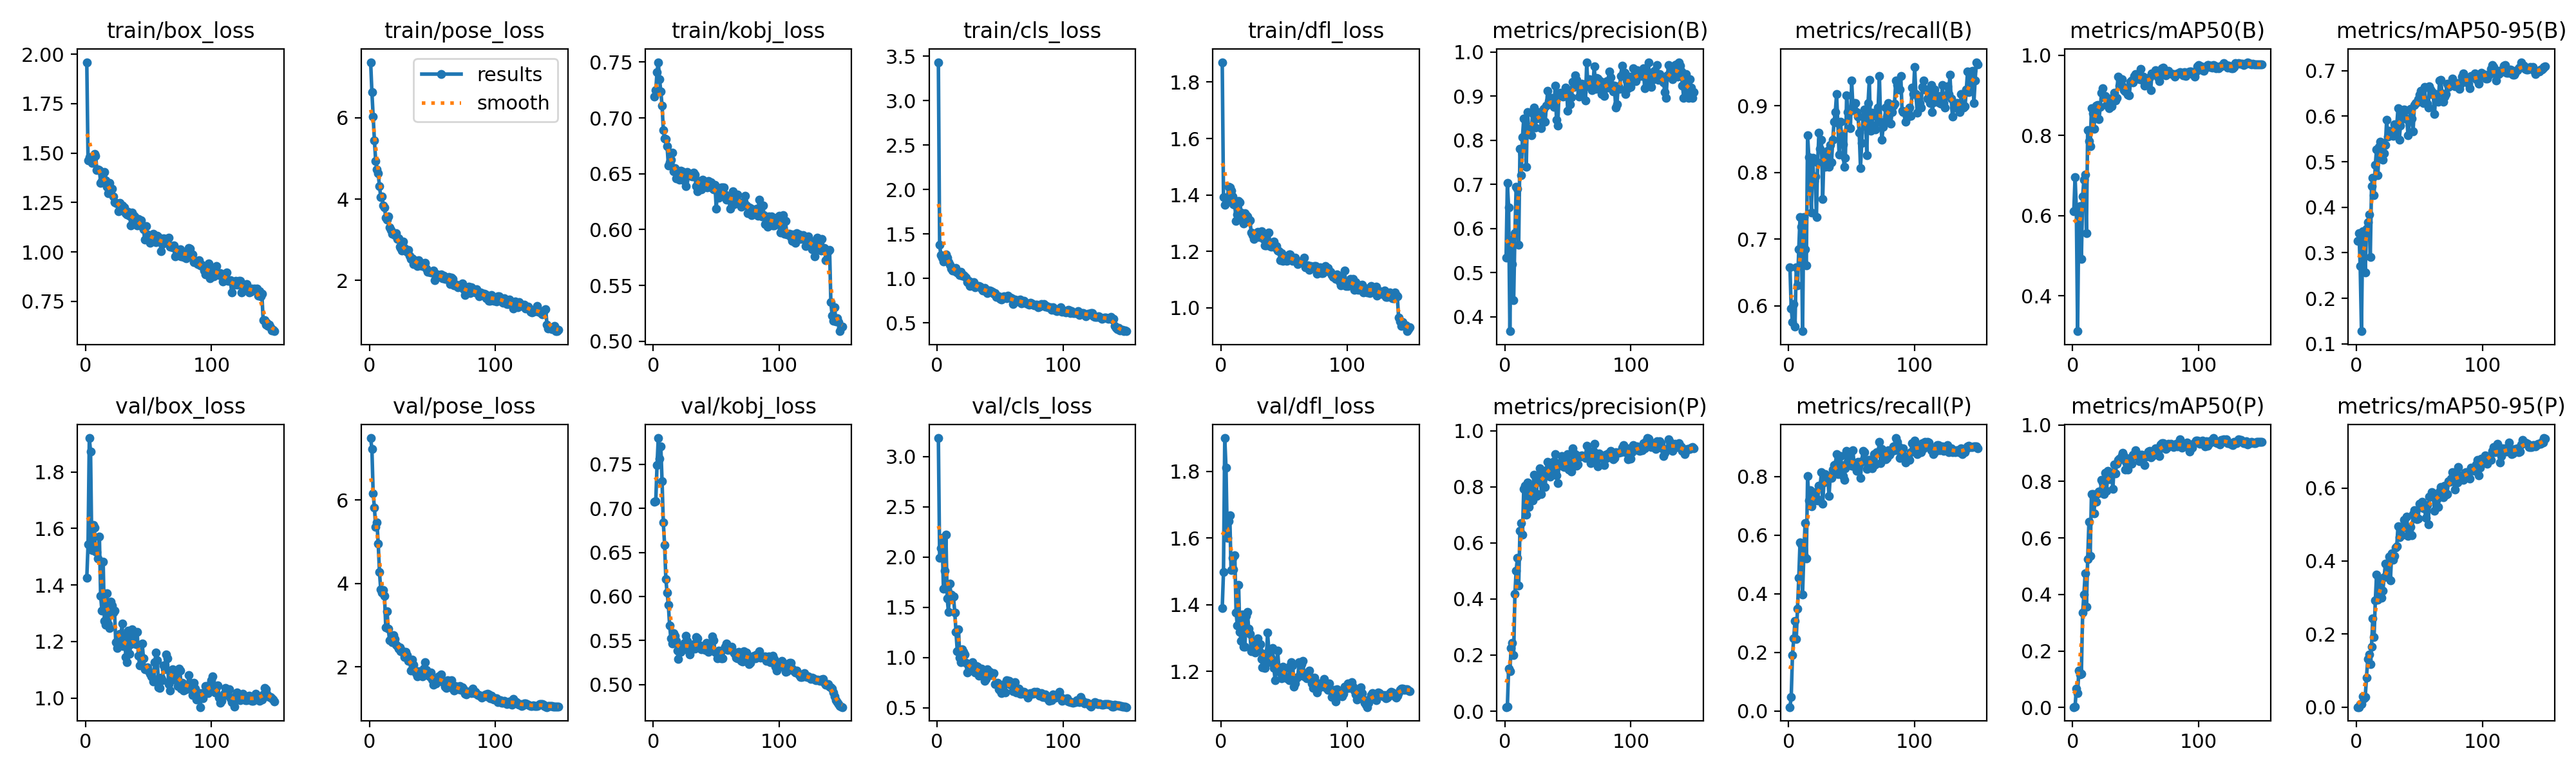

Source data for this figure (header and first rows):
epoch, time, train/box_loss, train/pose_loss, train/kobj_loss, train/cls_loss, train/dfl_loss, metrics/precision(B), metrics/recall(B), metrics/mAP50(B), metrics/mAP50-95(B), metrics/precision(P), metrics/recall(P), metrics/mAP50(P), metrics/mAP50-95(P), val/box_loss, val/pose_loss, val/kobj_loss, val/cls_loss, val/dfl_loss, lr/pg0, lr/pg1, lr/pg2
1, 17.72, 1.96, 7.368, 0.7191, 3.433, 1.871, 0.534, 0.6575, 0.6113, 0.3266, 0.01461, 0.0137, 0.00152, 0.00019, 1.425, 7.482, 0.7075, 3.183, 1.39, 0.00032, 0.00032, 0.00032
2, 20.17, 1.462, 6.626, 0.7249, 1.378, 1.393, 0.7033, 0.5959, 0.6966, 0.3435, 0.01583, 0.04795, 0.00341, 0.00038, 1.543, 7.213, 0.7085, 1.99, 1.498, 0.0006556, 0.0006556, 0.0006556
3, 23.1, 1.48, 6.03, 0.7412, 1.262, 1.364, 0.6485, 0.5753, 0.6177, 0.2709, 0.1508, 0.1918, 0.06766, 0.00857, 1.92, 6.153, 0.749, 2.09, 1.9, 0.0009868, 0.0009868, 0.0009868
4, 25.45, 1.475, 5.438, 0.7499, 1.232, 1.391, 0.3676, 0.6027, 0.3118, 0.1278, 0.1423, 0.2477, 0.05062, 0.00887, 1.872, 5.81, 0.7798, 2.188, 1.811, 0.001313, 0.001313, 0.001313
5, 27.81, 1.451, 4.937, 0.7349, 1.193, 1.378, 0.5752, 0.5685, 0.6075, 0.3475, 0.2258, 0.3082, 0.1318, 0.0302, 1.524, 5.356, 0.7566, 1.681, 1.601, 0.001636, 0.001636, 0.001636
6, 30.15, 1.477, 4.734, 0.7235, 1.225, 1.43, 0.5197, 0.6575, 0.6232, 0.3369, 0.2428, 0.2466, 0.1159, 0.0247, 1.612, 5.461, 0.7704, 1.86, 1.65, 0.001934, 0.001934, 0.001934
7, 32.7, 1.495, 4.628, 0.7112, 1.269, 1.427, 0.4375, 0.6301, 0.4918, 0.2566, 0.2002, 0.3493, 0.1183, 0.02792, 1.604, 4.955, 0.7307, 2.219, 1.667, 0.001921, 0.001921, 0.001921
8, 35.62, 1.486, 4.319, 0.689, 1.236, 1.414, 0.5893, 0.6849, 0.6475, 0.3533, 0.4188, 0.454, 0.3348, 0.08143, 1.518, 4.276, 0.6837, 1.59, 1.504, 0.001908, 0.001908, 0.001908
9, 37.82, 1.414, 4.055, 0.6814, 1.182, 1.394, 0.6952, 0.7329, 0.6895, 0.3677, 0.5016, 0.5753, 0.3989, 0.1319, 1.518, 3.857, 0.6588, 1.454, 1.539, 0.001894, 0.001894, 0.001894
10, 40.14, 1.418, 4.071, 0.6808, 1.154, 1.367, 0.6907, 0.7189, 0.7027, 0.3836, 0.5459, 0.5682, 0.474, 0.1448, 1.495, 3.781, 0.6196, 1.733, 1.505, 0.001881, 0.001881, 0.001881
11, 44.38, 1.415, 3.847, 0.6745, 1.111, 1.364, 0.5632, 0.5616, 0.5554, 0.2902, 0.449, 0.3973, 0.3566, 0.1172, 1.572, 3.838, 0.6041, 1.628, 1.548, 0.001868, 0.001868, 0.001868
12, 46.71, 1.351, 3.792, 0.6573, 1.088, 1.308, 0.7811, 0.7333, 0.8127, 0.4461, 0.6441, 0.533, 0.5248, 0.1658, 1.361, 3.698, 0.5903, 1.603, 1.376, 0.001855, 0.001855, 0.001855
13, 49.02, 1.358, 3.546, 0.6604, 1.094, 1.33, 0.7211, 0.6849, 0.7858, 0.4654, 0.6703, 0.6407, 0.6567, 0.2424, 1.309, 2.949, 0.5672, 1.606, 1.337, 0.001842, 0.001842, 0.001842
14, 51.12, 1.396, 3.493, 0.6623, 1.085, 1.38, 0.8075, 0.6607, 0.7724, 0.4262, 0.6298, 0.5205, 0.5362, 0.1911, 1.481, 3.337, 0.5522, 1.448, 1.459, 0.001828, 0.001828, 0.001828
15, 53.38, 1.404, 3.569, 0.6689, 1.118, 1.375, 0.849, 0.8562, 0.8672, 0.4937, 0.7929, 0.8014, 0.7558, 0.2915, 1.272, 2.909, 0.5469, 1.253, 1.317, 0.001815, 0.001815, 0.001815
16, 55.87, 1.362, 3.307, 0.6523, 1.07, 1.338, 0.811, 0.8231, 0.8548, 0.5276, 0.8037, 0.7192, 0.756, 0.3634, 1.259, 2.644, 0.5585, 1.063, 1.291, 0.001802, 0.001802, 0.001802
17, 57.66, 1.33, 3.247, 0.6551, 1.057, 1.311, 0.7401, 0.7945, 0.8161, 0.4702, 0.7012, 0.7534, 0.6872, 0.2935, 1.372, 2.646, 0.5551, 1.28, 1.371, 0.001789, 0.001789, 0.001789
18, 59.82, 1.297, 3.141, 0.6457, 1.041, 1.298, 0.8642, 0.7397, 0.865, 0.5323, 0.8162, 0.6986, 0.7473, 0.3451, 1.261, 2.587, 0.5493, 0.9958, 1.274, 0.001776, 0.001776, 0.001776
19, 62.35, 1.35, 3.158, 0.6504, 1.071, 1.336, 0.8223, 0.8219, 0.874, 0.5439, 0.7284, 0.7349, 0.7284, 0.3199, 1.248, 2.762, 0.5383, 0.9523, 1.274, 0.001762, 0.001762, 0.001762
20, 64.32, 1.313, 3.114, 0.6478, 1.03, 1.328, 0.8291, 0.7877, 0.875, 0.5085, 0.7591, 0.7192, 0.7576, 0.2995, 1.34, 2.672, 0.5291, 1.082, 1.366, 0.001749, 0.001749, 0.001749
21, 66.38, 1.32, 3.16, 0.6447, 1.038, 1.325, 0.812, 0.7945, 0.8404, 0.5042, 0.7996, 0.7466, 0.764, 0.3187, 1.328, 2.533, 0.5446, 1.056, 1.377, 0.001736, 0.001736, 0.001736
22, 68.4, 1.281, 3.018, 0.6525, 1.021, 1.306, 0.8608, 0.7329, 0.8706, 0.5185, 0.7516, 0.726, 0.7589, 0.3552, 1.303, 2.496, 0.5371, 1.032, 1.328, 0.001723, 0.001723, 0.001723
23, 70.53, 1.25, 3.031, 0.6522, 1.006, 1.309, 0.8741, 0.8151, 0.9061, 0.5369, 0.8425, 0.7192, 0.8048, 0.3933, 1.31, 2.442, 0.5408, 0.9447, 1.312, 0.00171, 0.00171, 0.00171
24, 72.74, 1.247, 2.821, 0.6508, 0.9565, 1.267, 0.8284, 0.8596, 0.9172, 0.5921, 0.778, 0.7681, 0.796, 0.3921, 1.197, 2.46, 0.5433, 0.8482, 1.261, 0.001696, 0.001696, 0.001696
25, 74.98, 1.246, 2.789, 0.6436, 0.9757, 1.258, 0.8492, 0.8356, 0.8943, 0.555, 0.7677, 0.7696, 0.7556, 0.3556, 1.177, 2.382, 0.547, 0.913, 1.266, 0.001683, 0.001683, 0.001683
26, 80.52, 1.207, 2.739, 0.6387, 0.9157, 1.244, 0.8642, 0.8493, 0.8975, 0.5685, 0.839, 0.8151, 0.8295, 0.4116, 1.191, 2.395, 0.5555, 0.8706, 1.29, 0.00167, 0.00167, 0.00167
27, 82.68, 1.249, 2.954, 0.6515, 0.9572, 1.254, 0.8517, 0.7603, 0.8761, 0.5637, 0.8179, 0.7078, 0.7658, 0.3472, 1.228, 2.345, 0.5494, 0.8791, 1.256, 0.001657, 0.001657, 0.001657
28, 84.78, 1.231, 2.799, 0.6488, 0.9408, 1.257, 0.8557, 0.8288, 0.8764, 0.5592, 0.8667, 0.7808, 0.8362, 0.4207, 1.209, 2.236, 0.5389, 0.9526, 1.271, 0.001644, 0.001644, 0.001644
29, 87.28, 1.235, 2.754, 0.6483, 0.9557, 1.269, 0.827, 0.8082, 0.8675, 0.5564, 0.7748, 0.8082, 0.8072, 0.4036, 1.263, 2.353, 0.5342, 0.8952, 1.3, 0.00163, 0.00163, 0.00163
30, 89.99, 1.219, 2.706, 0.6487, 0.9011, 1.251, 0.8595, 0.8288, 0.8916, 0.5817, 0.8265, 0.7945, 0.8248, 0.4148, 1.184, 2.276, 0.539, 0.8486, 1.262, 0.001617, 0.001617, 0.001617
31, 92.34, 1.224, 2.744, 0.6473, 0.9164, 1.253, 0.871, 0.8328, 0.8718, 0.5683, 0.8424, 0.8014, 0.8296, 0.4376, 1.219, 2.145, 0.5429, 0.9153, 1.282, 0.001604, 0.001604, 0.001604
32, 94.77, 1.198, 2.613, 0.651, 0.9147, 1.27, 0.8428, 0.8082, 0.8893, 0.5789, 0.8004, 0.7329, 0.7728, 0.4401, 1.146, 2.137, 0.5456, 0.9098, 1.236, 0.001591, 0.001591, 0.001591
33, 96.9, 1.191, 2.533, 0.6493, 0.9122, 1.26, 0.8784, 0.8412, 0.9068, 0.6171, 0.8597, 0.8014, 0.8592, 0.4951, 1.126, 1.918, 0.5406, 0.8208, 1.211, 0.001578, 0.001578, 0.001578
34, 99.18, 1.203, 2.537, 0.6387, 0.9073, 1.245, 0.9129, 0.8151, 0.8872, 0.5486, 0.8891, 0.7945, 0.8271, 0.4647, 1.239, 2.167, 0.5542, 0.8852, 1.252, 0.001564, 0.001564, 0.001564
35, 101.4, 1.183, 2.407, 0.6341, 0.8843, 1.221, 0.8892, 0.8493, 0.8927, 0.5797, 0.8826, 0.8236, 0.8626, 0.4718, 1.157, 2.051, 0.5527, 0.891, 1.209, 0.001551, 0.001551, 0.001551
36, 103.9, 1.135, 2.494, 0.6437, 0.8627, 1.221, 0.8913, 0.8767, 0.9459, 0.6136, 0.8364, 0.8403, 0.877, 0.4711, 1.191, 1.913, 0.5446, 0.8308, 1.241, 0.001538, 0.001538, 0.001538
37, 106.1, 1.198, 2.466, 0.6422, 0.8629, 1.235, 0.8965, 0.8904, 0.9242, 0.5948, 0.8721, 0.8407, 0.8798, 0.4912, 1.244, 1.857, 0.5447, 0.8096, 1.315, 0.001525, 0.001525, 0.001525
38, 108.5, 1.186, 2.352, 0.6362, 0.8919, 1.266, 0.8867, 0.9178, 0.9398, 0.6146, 0.8476, 0.8767, 0.8787, 0.5123, 1.231, 1.773, 0.5403, 0.7651, 1.262, 0.001512, 0.001512, 0.001512
39, 111, 1.179, 2.501, 0.6444, 0.8538, 1.218, 0.8764, 0.8744, 0.94, 0.6128, 0.8923, 0.8082, 0.8925, 0.4934, 1.194, 1.901, 0.5422, 0.7873, 1.227, 0.001498, 0.001498, 0.001498
40, 115.6, 1.164, 2.362, 0.6424, 0.8353, 1.216, 0.9235, 0.8271, 0.9217, 0.5931, 0.9171, 0.8288, 0.9, 0.5209, 1.191, 1.84, 0.5407, 0.8849, 1.238, 0.001485, 0.001485, 0.001485
41, 117.6, 1.136, 2.367, 0.6415, 0.8661, 1.222, 0.8462, 0.8767, 0.9123, 0.5577, 0.841, 0.8699, 0.8894, 0.4681, 1.234, 1.863, 0.5395, 0.8623, 1.269, 0.001472, 0.001472, 0.001472
42, 119.7, 1.166, 2.356, 0.6401, 0.8635, 1.235, 0.8335, 0.8574, 0.9097, 0.5904, 0.8138, 0.8384, 0.8411, 0.4801, 1.15, 1.777, 0.547, 0.8577, 1.21, 0.001459, 0.001459, 0.001459
43, 122, 1.155, 2.413, 0.6375, 0.854, 1.214, 0.9062, 0.8425, 0.9179, 0.6155, 0.8842, 0.8014, 0.8656, 0.4939, 1.116, 1.955, 0.5399, 0.8277, 1.173, 0.001446, 0.001446, 0.001446
44, 124, 1.16, 2.431, 0.6434, 0.8506, 1.218, 0.9074, 0.8082, 0.9013, 0.5952, 0.8857, 0.7877, 0.842, 0.471, 1.147, 2.117, 0.5371, 0.8293, 1.212, 0.001432, 0.001432, 0.001432
45, 126, 1.128, 2.292, 0.6395, 0.8285, 1.202, 0.902, 0.8219, 0.8999, 0.5661, 0.9101, 0.8288, 0.8743, 0.5284, 1.192, 1.923, 0.5435, 0.8424, 1.261, 0.001419, 0.001419, 0.001419
46, 128.3, 1.115, 2.203, 0.6424, 0.8365, 1.201, 0.8992, 0.9162, 0.9332, 0.6243, 0.872, 0.8869, 0.883, 0.54, 1.141, 1.871, 0.5459, 0.7385, 1.209, 0.001406, 0.001406, 0.001406
47, 130.7, 1.062, 2.216, 0.6372, 0.7925, 1.169, 0.9067, 0.8904, 0.9372, 0.6292, 0.87, 0.8493, 0.8621, 0.5368, 1.103, 1.793, 0.5544, 0.737, 1.197, 0.001393, 0.001393, 0.001393
48, 133, 1.132, 2.21, 0.636, 0.7892, 1.193, 0.9192, 0.8904, 0.9316, 0.6309, 0.8803, 0.8699, 0.8939, 0.5142, 1.107, 1.771, 0.5504, 0.7493, 1.179, 0.00138, 0.00138, 0.00138
49, 134.8, 1.087, 2.187, 0.6403, 0.8003, 1.167, 0.9134, 0.8668, 0.9482, 0.6381, 0.8919, 0.8474, 0.889, 0.5159, 1.108, 1.872, 0.5369, 0.6855, 1.213, 0.001366, 0.001366, 0.001366
50, 136.8, 1.077, 2.193, 0.6189, 0.7731, 1.18, 0.8665, 0.9384, 0.9535, 0.648, 0.9174, 0.8371, 0.9093, 0.5564, 1.095, 1.691, 0.5361, 0.6703, 1.207, 0.001353, 0.001353, 0.001353
51, 138.8, 1.047, 2.246, 0.6353, 0.7617, 1.177, 0.8994, 0.8973, 0.9491, 0.6557, 0.8607, 0.8889, 0.8916, 0.5564, 1.087, 1.566, 0.5299, 0.6469, 1.186, 0.00134, 0.00134, 0.00134
52, 140.9, 1.08, 2.01, 0.6286, 0.789, 1.166, 0.8816, 0.9041, 0.9445, 0.6411, 0.8712, 0.8356, 0.887, 0.5629, 1.077, 1.7, 0.5389, 0.7121, 1.179, 0.001327, 0.001327, 0.001327
53, 143, 1.068, 2.119, 0.6345, 0.7999, 1.168, 0.898, 0.9048, 0.9393, 0.6284, 0.8545, 0.8425, 0.8715, 0.5449, 1.075, 1.608, 0.5343, 0.736, 1.181, 0.001314, 0.001314, 0.001314
54, 145.5, 1.091, 2.153, 0.638, 0.7827, 1.189, 0.9327, 0.8904, 0.9655, 0.6638, 0.9373, 0.8193, 0.8945, 0.5496, 1.058, 1.651, 0.5301, 0.6516, 1.173, 0.0013, 0.0013, 0.0013
55, 150.2, 1.072, 2.123, 0.6378, 0.7795, 1.189, 0.9207, 0.8836, 0.9377, 0.632, 0.8961, 0.8493, 0.8951, 0.5177, 1.128, 1.777, 0.53, 0.774, 1.215, 0.001287, 0.001287, 0.001287
56, 152.7, 1.048, 2.097, 0.6378, 0.8037, 1.176, 0.9472, 0.8599, 0.9465, 0.6274, 0.9175, 0.8425, 0.887, 0.5531, 1.161, 1.769, 0.5404, 0.7666, 1.227, 0.001274, 0.001274, 0.001274
57, 155.2, 1.084, 2.15, 0.6315, 0.787, 1.165, 0.9364, 0.807, 0.9232, 0.6185, 0.8754, 0.7945, 0.8569, 0.4997, 1.134, 1.818, 0.5433, 0.7678, 1.217, 0.001261, 0.001261, 0.001261
58, 157.9, 1.076, 2.059, 0.6265, 0.7819, 1.169, 0.925, 0.8445, 0.9369, 0.6664, 0.8799, 0.8529, 0.8877, 0.5768, 1.038, 1.681, 0.5465, 0.7292, 1.154, 0.001248, 0.001248, 0.001248
59, 160.7, 1.067, 2.121, 0.6292, 0.7742, 1.179, 0.8987, 0.8836, 0.9299, 0.6588, 0.9089, 0.8885, 0.8966, 0.5755, 1.037, 1.619, 0.5391, 0.7331, 1.163, 0.001234, 0.001234, 0.001234
60, 162.7, 1.003, 2.032, 0.6279, 0.7091, 1.164, 0.9095, 0.8949, 0.9395, 0.6545, 0.9084, 0.8836, 0.9062, 0.588, 1.071, 1.531, 0.541, 0.668, 1.179, 0.001221, 0.001221, 0.001221
... 90 more rows
